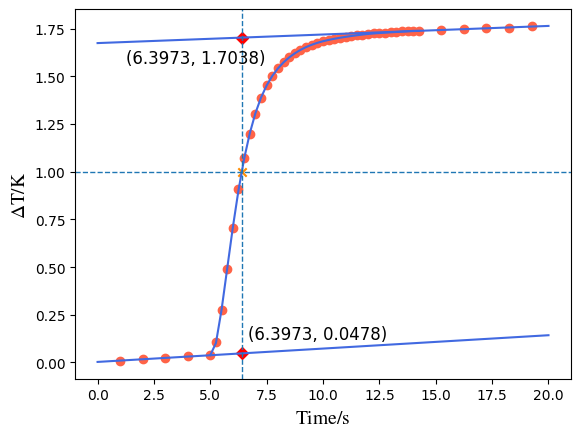

Here is the Python script that generated this plot:
import math
import numpy as np
import matplotlib.pyplot as plt
from matplotlib import rcParams

config = {
    "font.family":'serif',
    "mathtext.fontset":'stix',
    "font.serif": ['SimSun'],
    'figure.dpi':'140',
}
rcParams.update(config)
plt.rcParams['font.serif'] = ['Times New Roman']


et = np.array([1, 2, 3, 4, 5])
ht = np.array([0.25, 0.50, 0.75, 1.00, 1.25, 1.50, 1.75, 2.00, 2.25, 2.50, 2.75,
             3.00, 3.25, 3.50, 3.75, 4.00, 4.25, 4.50, 4.75, 5.00, 5.25, 5.50,
             5.75, 6.00, 6.25, 6.50, 6.75, 7.00, 7.25, 7.50, 7.75, 8.00, 8.25,
             8.50, 8.75, 9.00, 9.25])
ht = ht + 5
dt = et + 9.25 + 5
t = np.append(np.append(et, ht),dt)
ht = np.append(5, ht)

etem_1 = np.array([0.003, 0.006, 0.008, 0.011, 0.014])
dtem_1 = np.array([1.509, 1.513, 1.518, 1.522, 1.525])
htem_1 = np.array([0.092, 0.237, 0.422, 0.609, 0.786, 0.933, 1.056, 1.146, 1.215,
                 1.267, 1.307, 1.342, 1.368, 1.388, 1.405, 1.422, 1.432, 1.441,
                 1.451, 1.456, 1.463, 1.468, 1.474, 1.478, 1.481, 1.484, 1.487,
                 1.490, 1.492, 1.494, 1.497, 1.498, 1.501, 1.502, 1.502, 1.503,
                 1.505])
tem_1 = np.append(np.append(etem_1, htem_1), dtem_1)
htem_1 = np.append(etem_1[4],htem_1)

etem_2 = np.array([0.009, 0.018, 0.024, 0.032, 0.037])
dtem_2 = np.array([1.743, 1.749, 1.752, 1.756, 1.762])
htem_2 = np.array([0.107, 0.275, 0.489, 0.705, 0.911, 1.070, 1.200, 1.303, 1.389,
                 1.453, 1.502, 1.542, 1.576, 1.601, 1.621, 1.638, 1.654, 1.667,
                 1.675, 1.684, 1.691, 1.698, 1.703, 1.707, 1.713, 1.716, 1.719,
                 1.722, 1.726, 1.727, 1.729, 1.731, 1.733, 1.736, 1.737, 1.738,
                 1.739])
tem_2 = np.append(np.append(etem_2, htem_2), dtem_2)
htem_2 = np.append(etem_2[4],htem_2)

#sample_1
#efit = np.poly1d(np.polyfit(et, etem_1, 1))
#print("environment func = " ,efit)
#dfit = np.poly1d(np.polyfit(dt, dtem_1, 1))
#print("dissipation func = ",dfit)
#hfit = np.poly1d(np.polyfit(ht, htem_1, 10))
#print("heat func = ",hfit)

#sample_2
efit = np.poly1d(np.polyfit(et, etem_2, 1))
print("environment func = " ,efit)
dfit = np.poly1d(np.polyfit(dt, dtem_2, 1))
print("dissipation func = ",dfit)
hfit = np.poly1d(np.polyfit(ht, htem_2, 10))
print("heat func = ",hfit)

line_x = [0,20]


plt.plot(ht, hfit(ht), c='royalblue')
plt.plot(line_x, efit(line_x), c='royalblue')
plt.plot(line_x, dfit(line_x), c='royalblue')
plt.axhline(y=1.0, ls="--", linewidth=1)
plt.xlabel(r'$\mathrm{Time/s}$', fontsize=14)
plt.ylabel(r'$\mathrm{\Delta T/K}$', fontsize=14)


#sample_1
#plt.scatter(t, tem_1, c='tomato', marker='o')
#plt.axvline(x=6.64336, ls="--", linewidth=1)
#plt.scatter(x=6.64336, y=1.0, marker='x', c='darkorange')
#plt.scatter([6.64336, 6.64336],[0.01824, 1.47423], marker='D', c='r')
#plt.annotate('(6.6434, 0.0182)',xy=(6.76, 0.06),fontsize = 12)
#plt.annotate('(6.6434, 1.4742)',xy=(1.39, 1.36),fontsize = 12)


#sample_2
plt.scatter(t, tem_2, c='tomato', marker='o')
plt.axvline(x=6.39725, ls="--", linewidth=1)
plt.scatter(x=6.39725, y=1.0, marker='x', c='darkorange')
plt.scatter([6.39725, 6.39725],[0.04778, 1.70379], marker='D', c='r')
plt.annotate('(6.3973, 0.0478)',xy=(6.69, 0.12),fontsize = 12)
plt.annotate('(6.3973, 1.7038)',xy=(1.25, 1.57),fontsize = 12)

plt.show()